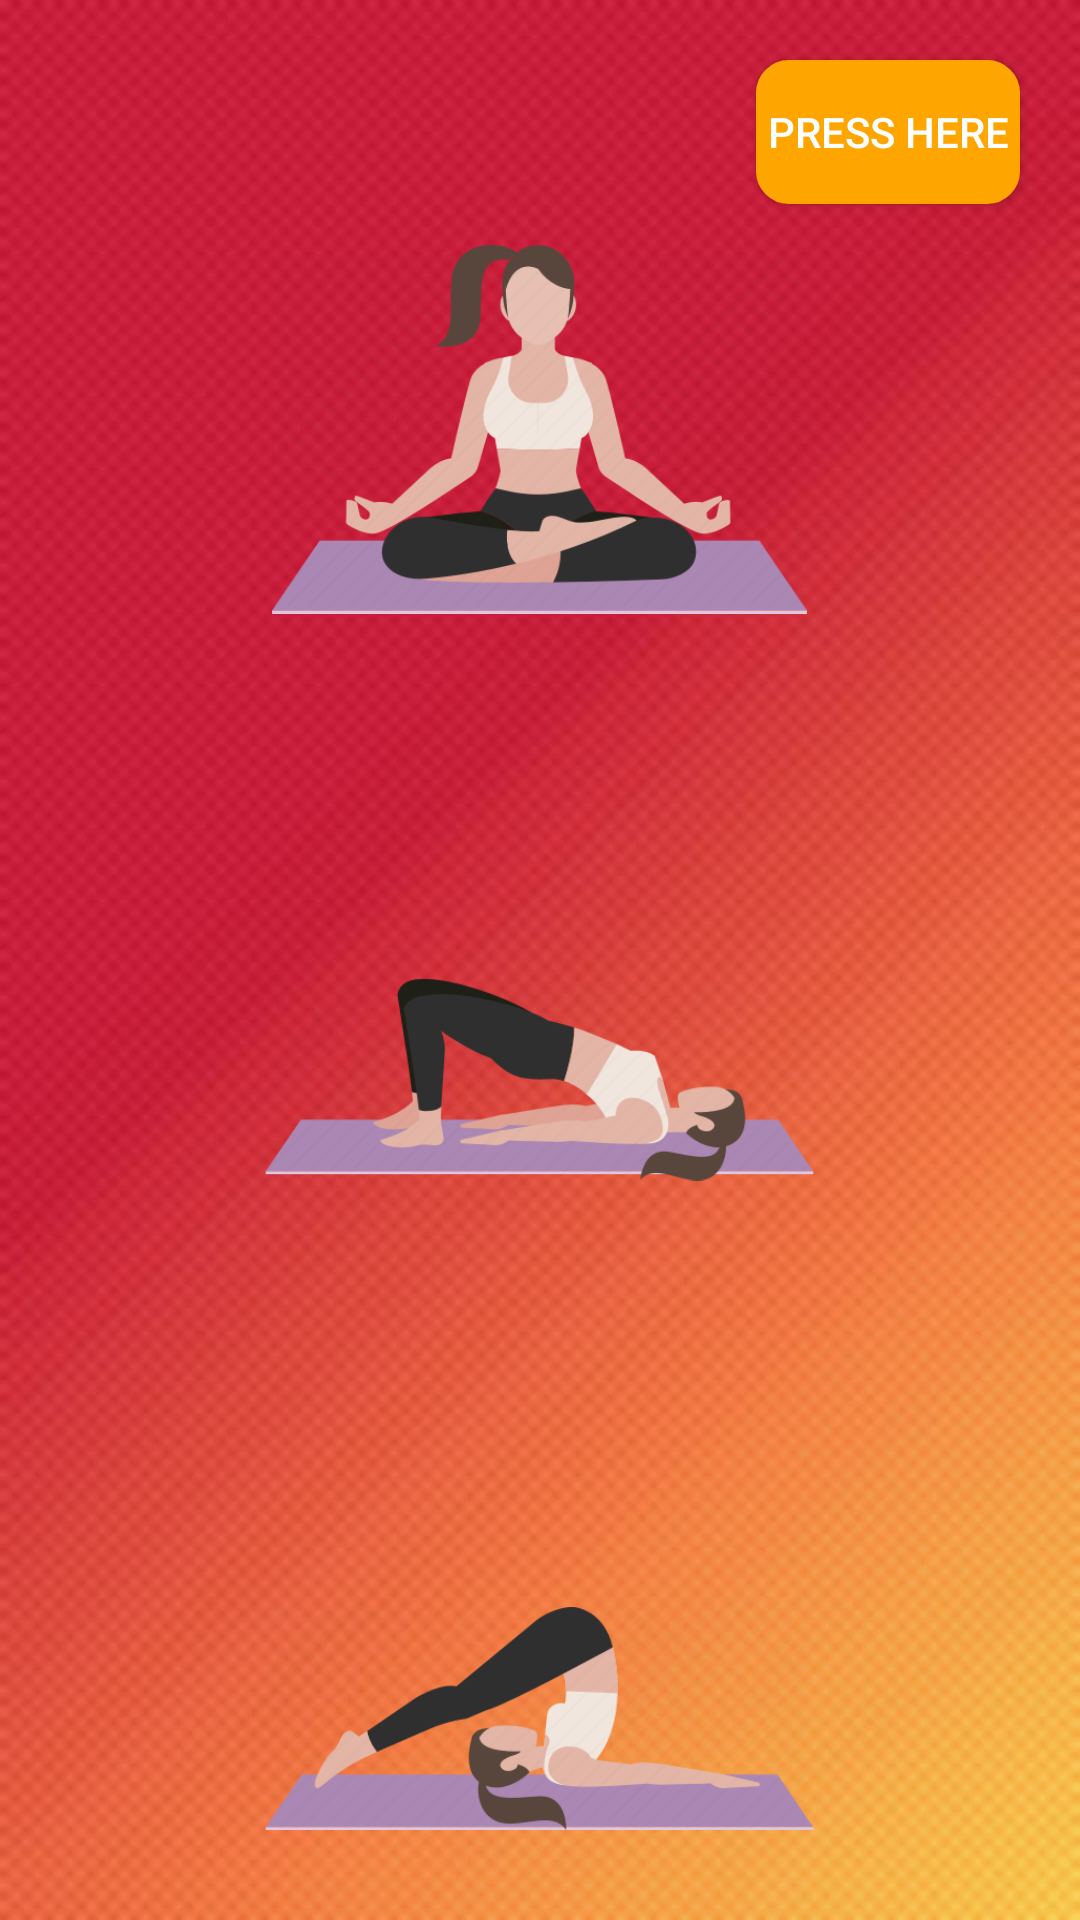

Produce the Android XML layout that renders to this screen, including the resource entries it uses.
<!-- AndroidManifest.xml: application theme AppTheme -->
<!-- res/layout/individual_et.xml -->
<?xml version="1.0" encoding="utf-8"?>

<RelativeLayout xmlns:android="http://schemas.android.com/apk/res/android"
    xmlns:app="http://schemas.android.com/apk/res-auto"
    xmlns:tools="http://schemas.android.com/tools"
    android:id="@+id/container"
    android:layout_width="match_parent"
    android:layout_height="match_parent"
    tools:context=".individualet"
    android:background="@drawable/bg">


    <LinearLayout
        android:layout_width="match_parent"
        android:layout_height="match_parent"
        android:orientation="vertical">



        <Button
            android:id="@+id/llinkbutton"
            android:layout_width="wrap_content"
            android:layout_height="wrap_content"
            android:layout_gravity="right"
            android:textColor="#FFFFFF"
            android:background="@drawable/button_border"
            android:text="press here"
            android:layout_margin="20dp"
            android:onClick="liinkButtonPressed"/>

        <ImageButton
            android:id="@+id/squats1"
            android:layout_width="179dp"
            android:layout_height="190dp"
            android:layout_gravity="center"
            android:layout_marginTop="-40dp"
            android:background="@android:color/transparent"
            android:scaleType="centerInside"
            app:srcCompat="@drawable/warmup9" />

        <ImageButton
            android:id="@+id/squats2"
            android:layout_width="183dp"
            android:layout_height="183dp"
            android:layout_gravity="center"
            android:layout_marginTop="30dp"
            android:background="@android:color/transparent"
            android:scaleType="centerInside"
            app:srcCompat="@drawable/warup10"/>
        <ImageButton
            android:id="@+id/squats3"
            android:layout_width="183dp"
            android:layout_height="183dp"
            android:layout_gravity="center"
            android:layout_marginTop="30dp"
            android:background="@android:color/transparent"
            android:scaleType="centerInside"
            app:srcCompat="@drawable/warmup2"/>

        <ImageButton
            android:id="@+id/homebuttonn"
            android:layout_width="68dp"
            android:layout_height="47dp"
            android:layout_gravity="end"
            android:layout_marginStart="183dp"
            android:layout_marginTop="-20dp"
            android:adjustViewBounds="true"
            android:background="@android:color/transparent"
            android:onClick="homButtonClicked"
            android:scaleType="fitCenter"
            app:srcCompat="@drawable/ic_home_black_24dp" />


        <TextView
            android:id="@+id/nxttext"
            android:layout_width="wrap_content"
            android:layout_height="32dp"
            android:layout_below="@+id/homebutton"
            android:layout_gravity="right"
            android:layout_marginTop="-18dp"
            android:text="home    "
            android:textColor="#ffff"
            android:textSize="15sp"

            />

    </LinearLayout>
</RelativeLayout>
<!-- resources referenced by this layout -->
<resources>
  <!-- drawable bg: jpeg bitmap (drawable, 54290 bytes) -->
  <!-- drawable button_border (drawable) -->
  <?xml version="1.0" encoding="utf-8"?>
  
  <selector xmlns:android="http://schemas.android.com/apk/res/android">
      <item>
          <shape android:shape="rectangle">
              <stroke android:color="#FFA500" android:width="2dp"/>
              <corners android:radius="10dp"/>
              <solid android:color="#FFA500" />
              
          </shape>
      </item>
  </selector>
  <!-- drawable warmup2: png bitmap (drawable, 19028 bytes) -->
  <!-- drawable warmup9: png bitmap (drawable, 32867 bytes) -->
  <!-- drawable warup10: png bitmap (drawable, 20430 bytes) -->
  <style name="AppTheme" parent="Theme.AppCompat.Light.NoActionBar">
          
          <item name="colorPrimary">@color/colorPrimary</item>
          <item name="colorPrimaryDark">@color/colorPrimaryDark</item>
          <item name="colorAccent">@color/colorAccent</item>
          <item name="windowNoTitle">true</item>
          <item name="windowActionBar">false</item>
  
      </style>
  <color name="colorPrimary">#3F51B5</color>
  <color name="colorPrimaryDark">#303F9F</color>
  <color name="colorAccent">#FF4081</color>
</resources>
